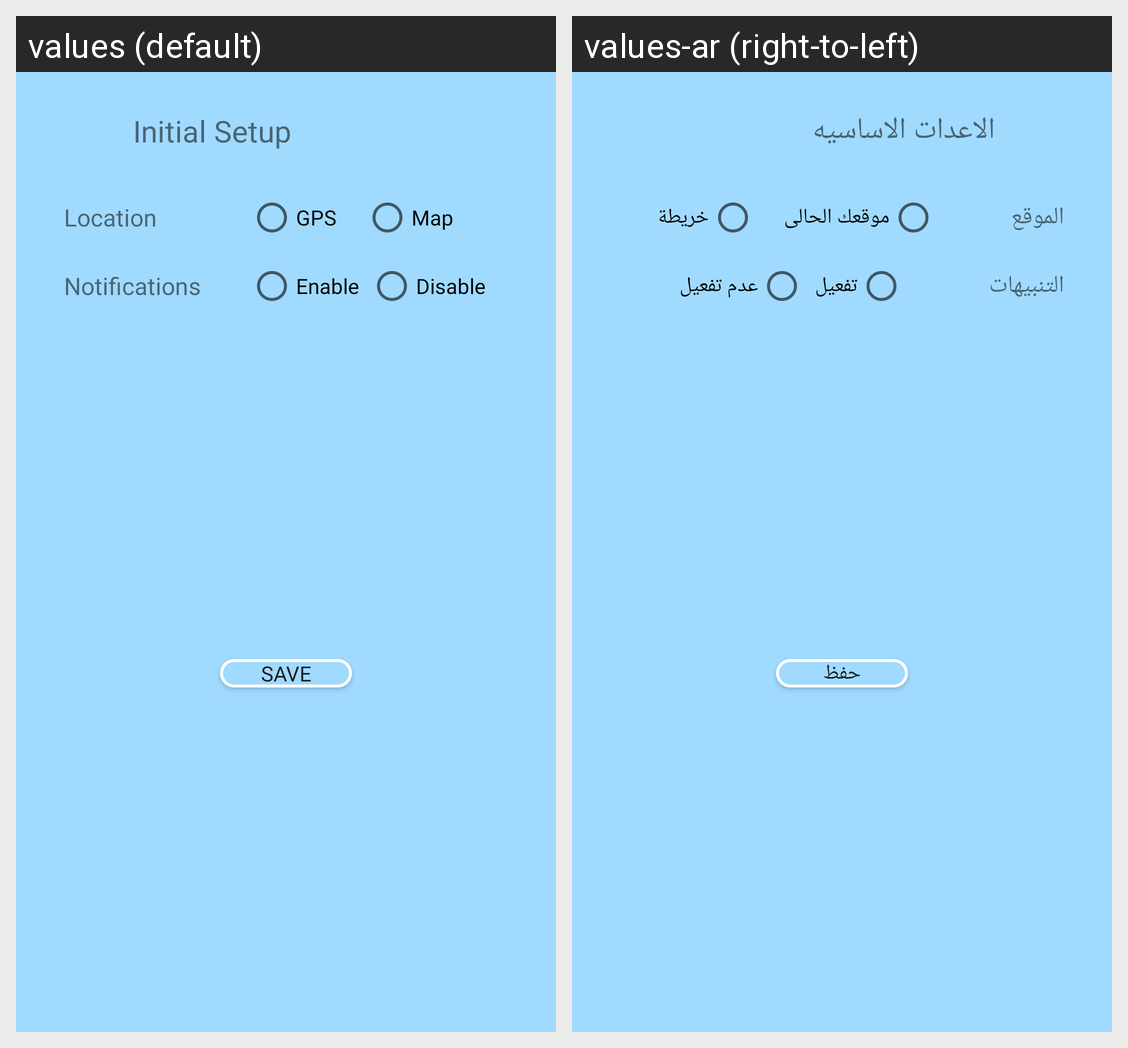

Here is an Android app screen in its default locale and in the app's own translations. Write out the translated-string differences for the strings that appear on this screen.
Android screen res/layout/init_setting_dialog.xml rendered under 2 locales, left to right: values (default), values-ar (right-to-left). Device: Nexus 5 (rendered at 1080×1920; each locale shown at half size, 540×960, under a caption strip naming it); theme Theme.WeatherApp.
Strings drawn on this screen, with the default value and each locale's value (text and hints the layout hard-codes, and strings that could not be matched under every locale, appear in the picture but are not listed):

inital_setup
  values: Initial Setup
  values-ar: الاعدات الاساسيه

location_setting
  values: Location
  values-ar: الموقع

gps
  values: GPS
  values-ar: موقعك الحالى

map
  values: Map
  values-ar: خريطة

notifications
  values: Notifications
  values-ar: التنبيهات

enable
  values: Enable
  values-ar: تفعيل

disable
  values: Disable
  values-ar: عدم تفعيل

save_btn
  values: Save
  values-ar: حفظ
